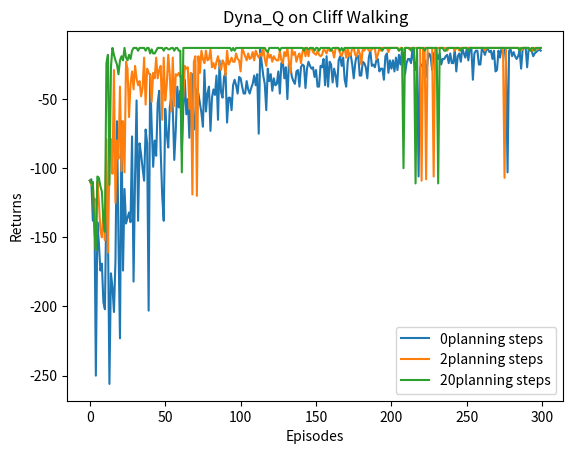

The matplotlib source for this figure:
import matplotlib.pyplot as plt
import numpy as np
from tqdm import tqdm
import random
import time


class CliffWalkingEnv:
    def __init__(self, ncol, nrow):
        self.nrow = nrow
        self.ncol = ncol
        self.x = 0
        self.y = self.nrow - 1

    def step(self, action):
        change = [[0, -1], [0, 1], [-1, 0], [1, 0]]
        self.x = min(self.ncol - 1, max(0, self.x + change[action][0]))
        self.y = min(self.nrow - 1, max(0, self.y + change[action][1]))
        next_state = self.y * self.ncol + self.x
        reward = -1
        done = False
        if self.y == self.nrow - 1 and self.x > 0:
            done = True
            if self.x != self.ncol - 1:
                reward = -100
        return next_state, reward, done

    def reset(self):
        self.x = 0
        self.y = self.nrow - 1
        return self.y * self.ncol + self.x


class DynaQ:
    def __init__(self, ncol, nrow, epsilon, alpha, gamma, n_planning, n_action=4):
        self.Q_table = np.zeros([nrow * ncol, n_action])
        self.n_action = n_action
        self.alpha = alpha
        self.gamma = gamma
        self.epsilon = epsilon

        self.n_planning = n_planning
        self.model = dict()

    def take_action(self, state):
        if np.random.random() < self.epsilon:
            action = np.random.randint(self.n_action)
        else:
            action = np.argmax(self.Q_table[state])
        return action

    def q_learning(self, s0, a0, r, s1):
        td_error = r + self.gamma * self.Q_table[s1].max() - self.Q_table[s0, a0]
        self.Q_table[s0, a0] += self.alpha * td_error

    def update(self, s0, a0, r, s1):
        self.q_learning(s0, a0, r, s1)
        self.model[(s0, a0)] = r, s1
        for _ in range(self.n_planning):
            (s, a), (r, s_) = random.choice(list(self.model.items()))
            self.q_learning(s, a, r, s_)


def DynaQ_CliffWalking(n_planning):
    ncol = 12
    nrow = 4
    env = CliffWalkingEnv(ncol, nrow)
    epsilon = 0.01
    alpha = 0.1
    gamma = 0.9
    agent = DynaQ(ncol, nrow, epsilon, alpha, gamma, n_planning)
    num_episodes = 300

    return_list = []
    for i in range(10):
        with tqdm(total=int(num_episodes/10), desc='Iteration%d' % i) as pbar:
            for i_episode in range(int(num_episodes/10)):
                episode_return = 0
                state = env.reset()
                done = False
                while not done:
                    action = agent.take_action(state)
                    next_state, reward, done = env.step(action)
                    episode_return += reward
                    agent.update(state, action, reward, next_state)
                    state = next_state
                return_list.append(episode_return)
                if(i_episode+1) % 10 == 0:
                    pbar.set_postfix({'episode': '%d' % (num_episodes/10 * i+i_episode+1),
                                      'return': '%.3f' % np.mean(return_list[-10:])})
                pbar.update(1)
    return return_list


np.random.seed(0)
random.seed(0)
n_planning_list = [0, 2, 20]
for n_planning in n_planning_list:
    print('Q-planning步数为：%d' % n_planning)
    time.sleep(0.5)
    return_list = DynaQ_CliffWalking(n_planning)
    episodes_list = list(range(len(return_list)))
    plt.plot(episodes_list, return_list, label=str(n_planning)+'planning steps')
plt.legend()
plt.xlabel('Episodes')
plt.ylabel('Returns')
plt.title('Dyna_Q on {}'.format('Cliff Walking'))
plt.show()
